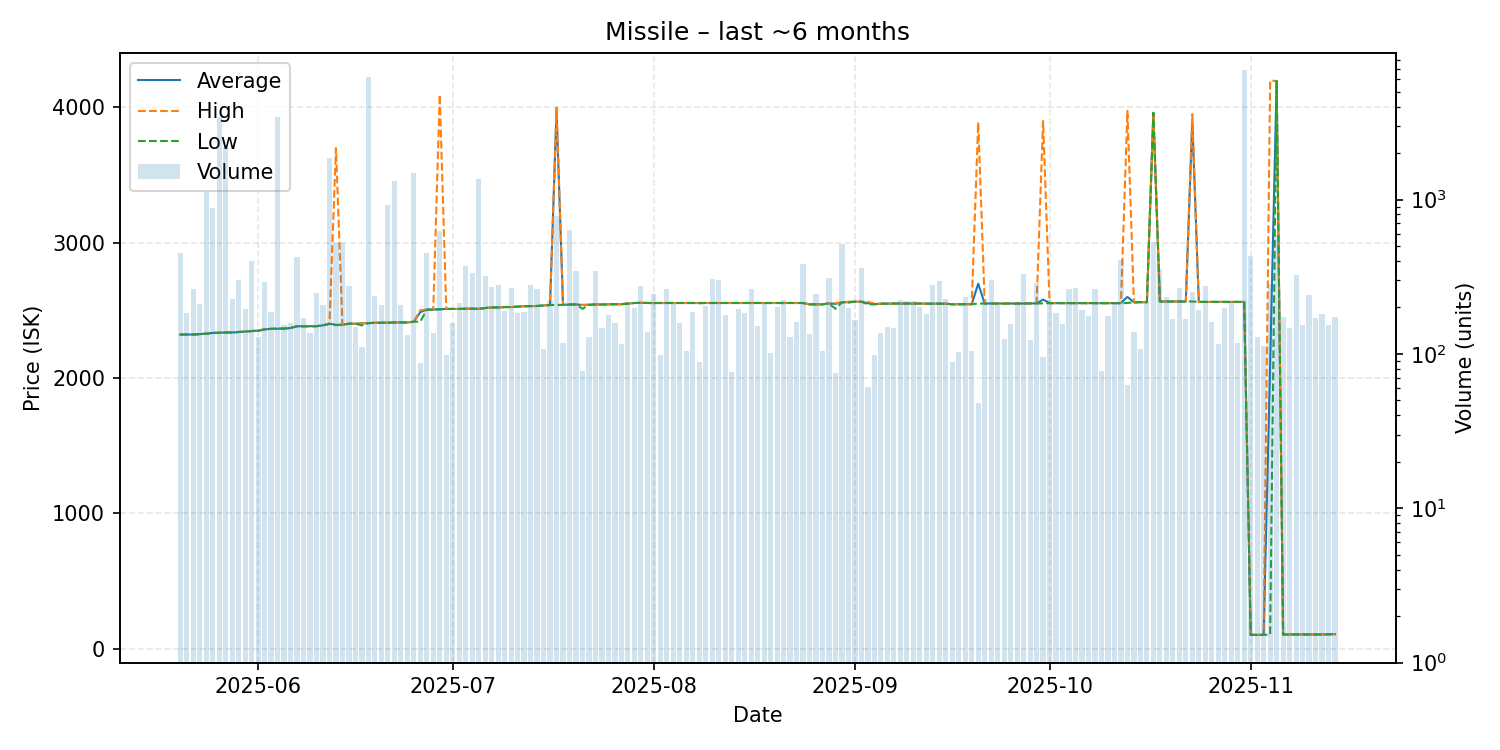

The data file committed next to this chart (first rows):
date, average, highest, lowest, order_count, volume
2025-05-20, 2321, 2321, 2321, 22, 453
2025-05-21, 2321, 2321, 2321, 18, 183
2025-05-22, 2321, 2321, 2321, 23, 263
2025-05-23, 2324, 2325, 2323, 31, 209
2025-05-24, 2327, 2327, 2327, 28, 1115
2025-05-25, 2333, 2334, 2331, 23, 877
2025-05-26, 2334, 2334, 2334, 29, 3400
2025-05-27, 2336, 2336, 2336, 28, 2198
2025-05-28, 2336, 2336, 2336, 28, 228
2025-05-29, 2340, 2340, 2339, 31, 300
2025-05-30, 2343, 2343, 2343, 16, 195
2025-05-31, 2347, 2348, 2346, 37, 402
2025-06-01, 2350, 2351, 2347, 20, 129
2025-06-02, 2359, 2359, 2359, 29, 294
2025-06-03, 2363, 2363, 2363, 21, 187
2025-06-04, 2364, 2364, 2364, 30, 3418
2025-06-05, 2365, 2365, 2365, 22, 154
2025-06-06, 2369, 2370, 2369, 19, 158
2025-06-07, 2382, 2382, 2382, 51, 421
2025-06-08, 2382, 2382, 2382, 28, 170
2025-06-09, 2382, 2382, 2382, 17, 137
2025-06-10, 2382, 2384, 2382, 31, 248
2025-06-11, 2389, 2389, 2389, 20, 208
2025-06-12, 2400, 2401, 2400, 21, 1849
2025-06-13, 2393, 3699, 2390, 27, 519
2025-06-14, 2393, 2393, 2393, 33, 526
2025-06-15, 2401, 2401, 2401, 20, 274
2025-06-16, 2401, 2401, 2401, 14, 149
2025-06-17, 2404, 2405, 2388, 24, 110
2025-06-18, 2405, 2405, 2405, 15, 6256
2025-06-19, 2408, 2408, 2408, 22, 238
2025-06-20, 2408, 2408, 2408, 24, 207
2025-06-21, 2409, 2409, 2409, 35, 927
2025-06-22, 2410, 2410, 2410, 23, 1311
2025-06-23, 2410, 2410, 2410, 24, 206
2025-06-24, 2410, 2410, 2410, 16, 133
2025-06-25, 2416, 2416, 2416, 46, 1476
2025-06-26, 2486, 2501, 2416, 15, 87
2025-06-27, 2505, 2505, 2505, 19, 447
2025-06-28, 2505, 2505, 2505, 20, 137
2025-06-29, 2509, 4093, 2506, 33, 626
2025-06-30, 2510, 2510, 2510, 14, 98
2025-07-01, 2510, 2510, 2510, 16, 158
2025-07-02, 2510, 2510, 2510, 18, 213
2025-07-03, 2512, 2512, 2512, 29, 371
2025-07-04, 2512, 2512, 2512, 22, 334
2025-07-05, 2511, 2511, 2511, 19, 1350
2025-07-06, 2517, 2517, 2517, 22, 319
2025-07-07, 2521, 2521, 2521, 21, 272
2025-07-08, 2521, 2521, 2521, 29, 280
2025-07-09, 2524, 2524, 2524, 22, 190
2025-07-10, 2524, 2524, 2524, 17, 268
2025-07-11, 2527, 2527, 2527, 22, 185
2025-07-12, 2530, 2530, 2530, 18, 187
2025-07-13, 2531, 2531, 2531, 28, 280
2025-07-14, 2532, 2532, 2532, 21, 262
2025-07-15, 2536, 2536, 2536, 14, 108
2025-07-16, 2539, 2539, 2539, 25, 222
2025-07-17, 3979, 3998, 2540, 40, 787
2025-07-18, 2540, 2540, 2540, 11, 117
... 119 more rows
